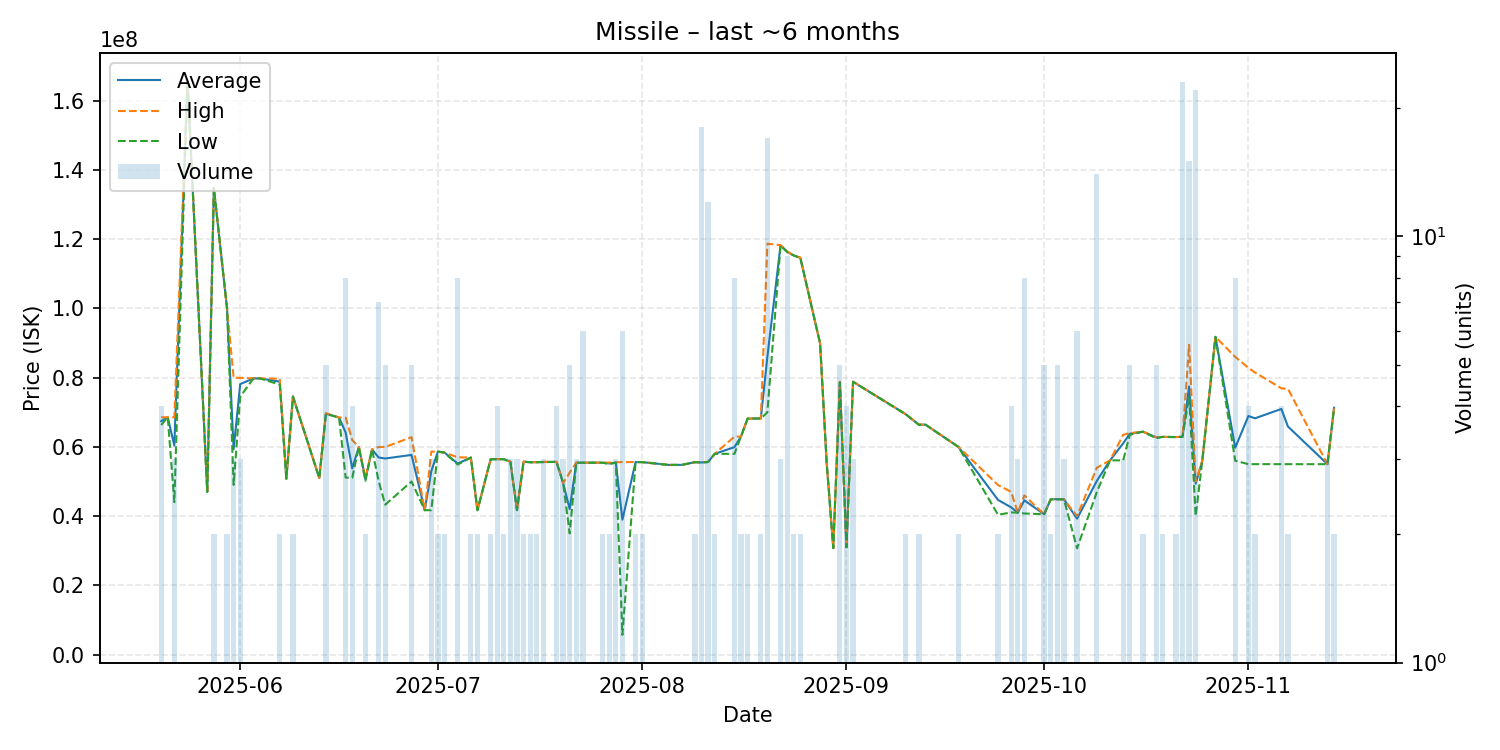

Data behind this chart, as committed beside it:
date, average, highest, lowest, order_count, volume
2025-05-20, 67435000, 68560000, 66310000, 3, 4
2025-05-21, 68560000, 68560000, 68560000, 1, 1
2025-05-22, 60386667, 68565000, 44030000, 3, 3
2025-05-24, 165800000, 165800000, 165800000, 1, 1
2025-05-27, 47000000, 47000000, 47000000, 1, 1
2025-05-28, 134800000, 134800000, 134800000, 1, 2
2025-05-30, 99985000, 99990000, 99980000, 2, 2
2025-05-31, 59346667, 79970000, 49035000, 3, 3
2025-06-01, 78140000, 79960000, 74500000, 3, 3
2025-06-03, 79780000, 79780000, 79780000, 1, 1
2025-06-04, 79790000, 79790000, 79790000, 1, 1
2025-06-07, 78850000, 79700000, 78000000, 2, 2
2025-06-08, 50800000, 50800000, 50800000, 1, 1
2025-06-09, 74560000, 74580000, 74540000, 2, 2
2025-06-13, 51010000, 51010000, 51010000, 1, 1
2025-06-14, 69606000, 69765000, 69500000, 5, 5
2025-06-16, 68490000, 68490000, 68490000, 1, 1
2025-06-17, 64146250, 68490000, 51125000, 6, 8
2025-06-18, 53800000, 61980000, 51070000, 4, 4
2025-06-19, 59990000, 59990000, 59990000, 1, 1
2025-06-20, 50635000, 51070000, 50200000, 2, 2
2025-06-21, 59280000, 59280000, 59280000, 1, 1
2025-06-22, 56947143, 59970000, 50200000, 5, 7
2025-06-23, 56644000, 59980000, 43300000, 3, 5
2025-06-27, 57686000, 62810000, 50000000, 2, 5
2025-06-29, 41710000, 41710000, 41710000, 1, 1
2025-06-30, 52996667, 58640000, 41710000, 2, 3
2025-07-01, 58630000, 58630000, 58630000, 1, 2
2025-07-02, 58355000, 58360000, 58350000, 2, 2
2025-07-04, 55183750, 56990000, 54900000, 5, 8
2025-07-06, 56920000, 56920000, 56920000, 1, 2
2025-07-07, 41710000, 41710000, 41710000, 2, 2
2025-07-09, 56400000, 56400000, 56400000, 1, 2
2025-07-10, 56470000, 56470000, 56470000, 4, 4
2025-07-11, 56450000, 56450000, 56450000, 1, 2
2025-07-12, 55726667, 55730000, 55720000, 2, 3
2025-07-13, 41710000, 41715000, 41705000, 3, 3
2025-07-14, 55730000, 55730000, 55730000, 1, 2
2025-07-15, 55560000, 55560000, 55560000, 1, 2
2025-07-16, 55580000, 55580000, 55580000, 1, 2
2025-07-17, 55630000, 55700000, 55595000, 3, 3
2025-07-19, 55682500, 55690000, 55680000, 2, 4
2025-07-20, 49580000, 49580000, 49580000, 1, 3
2025-07-21, 42030000, 52575000, 35000000, 3, 5
2025-07-22, 55443333, 55450000, 55430000, 3, 3
2025-07-23, 55435000, 55440000, 55430000, 3, 6
2025-07-26, 55445000, 55450000, 55440000, 2, 2
2025-07-27, 55230000, 55460000, 55000000, 2, 2
2025-07-28, 55490000, 55550000, 55460000, 2, 3
2025-07-29, 38977000, 55620000, 5691000, 5, 6
2025-07-31, 55620000, 55620000, 55620000, 1, 2
2025-08-01, 55600000, 55600000, 55600000, 1, 2
2025-08-05, 54800000, 54800000, 54800000, 1, 1
2025-08-07, 54800000, 54800000, 54800000, 1, 1
2025-08-09, 55580000, 55580000, 55580000, 1, 2
2025-08-10, 55507778, 55580000, 55490000, 5, 18
2025-08-11, 55645000, 55660000, 55610000, 5, 12
2025-08-12, 57990000, 57990000, 57990000, 2, 2
2025-08-15, 59926250, 62960000, 58000000, 7, 8
2025-08-16, 63000000, 63000000, 63000000, 1, 2
... 47 more rows
